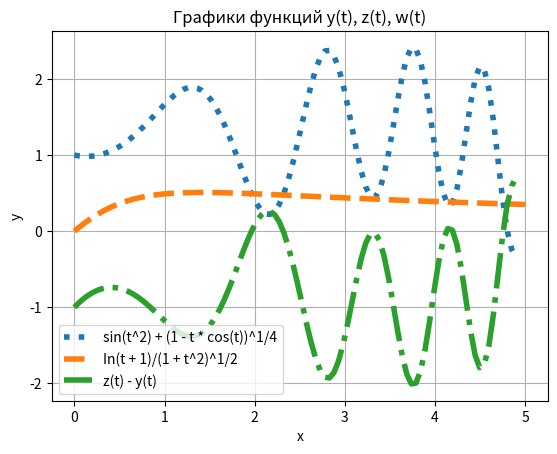
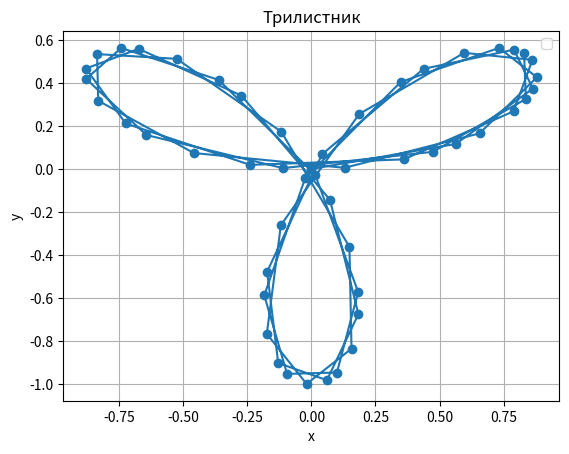
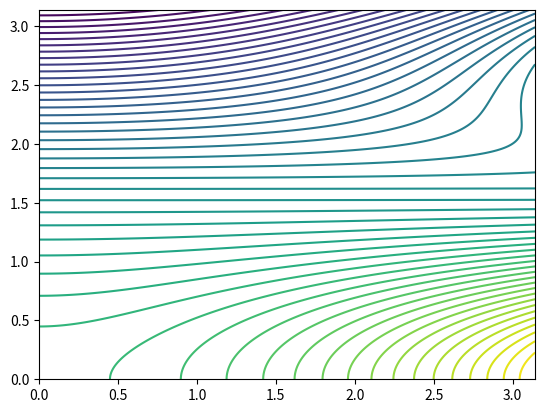
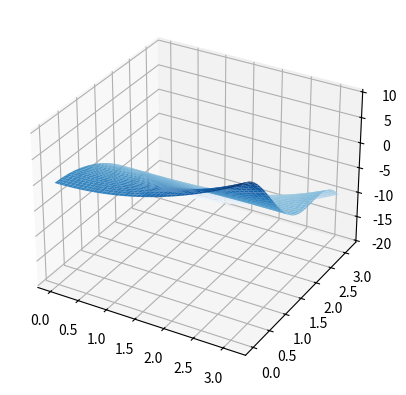

These figures' Python source, in order:
import matplotlib.pyplot as plt
from matplotlib import cm
import numpy as np

def drawFunction():
     t = np.linspace(0, 5, 100)
     y_t = np.sin(t ** 2) + np.power(1 - t * np.cos(t), 1/4)
     z_t = np.log(t + 1) / np.sqrt(1 + t ** 2)
     w_t = z_t - y_t

     ax = plt.subplots()[1]
     ax.plot(t, y_t, label="sin(t^2) + (1 - t * cos(t))^1/4", linestyle=':', linewidth=4)
     ax.plot(t, z_t, label="In(t + 1)/(1 + t^2)^1/2", linestyle='--', linewidth=4)
     ax.plot(t, w_t, label="z(t) - y(t)", linestyle='-.', linewidth=4)
     ax.set_xlabel("x")
     ax.set_ylabel("y")
     ax.legend()

     plt.title("Графики функций y(t), z(t), w(t)")
     plt.grid()

def drawParametricfunction():
     t = np.linspace(0, 10, 50)
     x_t = np.sin(3 * t) * np.cos(t)
     y_t = np.sin(3 * t) * np.sin(t)

     ax = plt.subplots()[1]
     ax.plot(x_t, y_t, marker='o')
     ax.set_xlabel("x")
     ax.set_ylabel("y")
     ax.legend()

     plt.title("Трилистник")
     plt.grid()

def drawContourAndSurfaceGraph():
     x, y = np.meshgrid(np.linspace(0, np.pi, 256), np.linspace(0, np.pi, 256))
     z = (x ** 2) * np.cos(y) ** 2 - 2 * (y ** 2)

     levels = np.linspace(np.min(z), np.max(z), 50)

     ax = plt.subplots()[1]
     ax.contour(x, y, z, levels=levels)

     bx = plt.subplots(subplot_kw={"projection": "3d"})[1]
     bx.plot_surface(x, y, z, cmap=cm.Blues)
     plt.grid()

if __name__ == "__main__":
     drawFunction()
     drawParametricfunction()
     drawContourAndSurfaceGraph()
     plt.show()
